2-way image classification set "Ripe_UnRipe_Pistachios" from GitHub (haktas51/Ripe_UnRipe_Pistachios); label vocabulary: ripe, unripe.

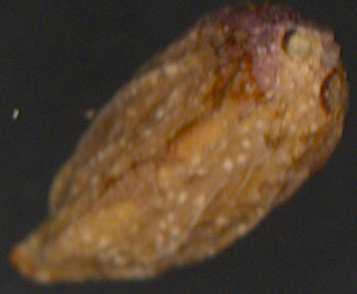
Label: unripe

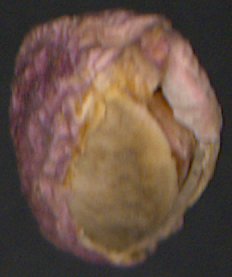
Label: ripe

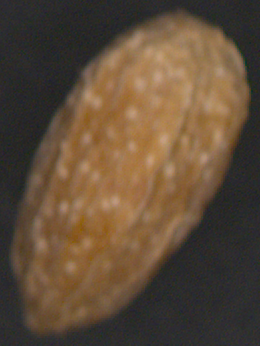
Label: unripe

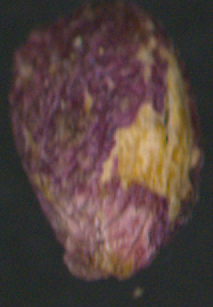
Label: ripe

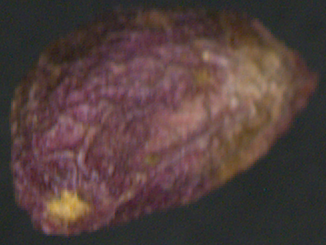
Label: ripe

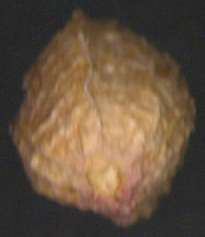
Label: unripe
